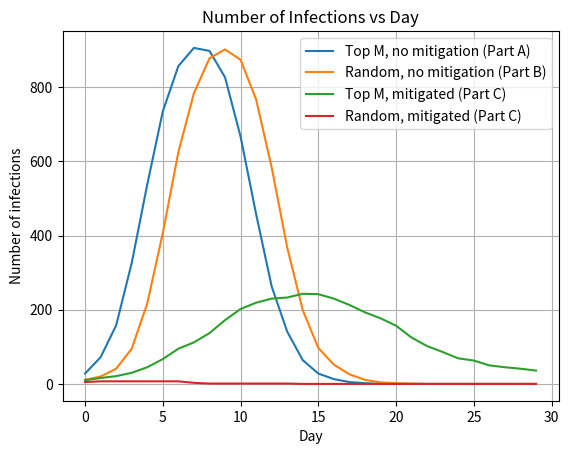

Generate this figure with matplotlib:
#########################################
#         Problem 1 Skeleton Code
#########################################
 
#     A) plot the SIR vs time for the seed being highest degree
#     B) plot SIR vs time for  random
#     C) propose and implement your own mitigation technique
#     Note: you can change the function arguments, however 
#     keep the Simulation Parameters the same for parts A and B.

#########################################
import networkx as nx 
import csv
import pandas as pd
import matplotlib.pyplot as plt
import numpy as np
import sys
import operator
import time
import random
from copy import deepcopy

#########################################
#         Simulation Parameters
#########################################

DELTA_RECOVER = 7
DELTA_INFECT = 5
p_transmit_virus = .015
SEED = .04

#########################################
#         Utility Functions
#########################################

#converts a list of tuples into dictionary 
#(use this for G.degrees() if useful)
def convert_tuple_to_dict(list_of_tuples):
    my_dict = dict()
    for i,j in list_of_tuples:
        my_dict[i] = j
    return my_dict


#build scale free networks
def build_networks(days, N):
    networks = list()
    for i in range(days):
        seed = int(SEED * N)
        G = nx.barabasi_albert_graph(N,seed)
        networks.append(G)
    return networks

###########################################
#      Initialize the Population 
###########################################

def init_population(mode, N, m, networks):
    for n in networks:
        nx.set_node_attributes(n, 'S', 'status')
        nx.set_node_attributes(n, -1, 'recovery_date')


    #depending on which mode, choose m patient 0's 
    n = networks[0]
    degrees = np.array(n.degree)
    if mode == 'degree':
        # choose 5 nodes with the highest degree from networks[0]
        order = degrees[:,1].argsort()[::-1]
        choices = degrees[order][:m,0]
        
    elif mode == 'random':
        #choose 5 nodes at random 
        order = np.random.permutation(np.arange(n.number_of_nodes()))
        choices = degrees[order][:m,0]

    else:
        raise ValueError(f'Unsupported mode \'{mode}\' specified')
        
    # Set status for initial population
    d = {n:'I' for n in choices}
    nx.set_node_attributes(n, d, 'status')

    # Set Recovery date for initial population
    d = {n:DELTA_RECOVER for n in choices}
    nx.set_node_attributes(n, d, 'recovery_date')
    return networks

def mitigate(networks, e=0.25, nn=10):
    # Apply a probability of being an 'essential person' ~25% of the population
    G = networks[0]

    essential = dict(zip(np.arange(1000), np.random.random(1000) < e))
    nx.set_node_attributes(G, essential, 'essential')

    # Non-essential people limit their interactions to 10 randomly chosen people. 
    # In practice, some of these chosen friends will also cut node out of their network
    # Some sects of the population will even disconnect 
    non_essential = [x for x, d in G.nodes(data=True) if not d['essential']]

    for node in non_essential:
        neighbors = np.array([n for n in G[node]])
        remove_neighbors = neighbors[np.argsort(np.random.random(len(neighbors)))][nn:]
        G.remove_edges_from([(node, n) for n in remove_neighbors])

    return networks

###########################################
#              SIR Simulation  
###########################################
 
def run_experiment(days,networks):
    networks = deepcopy(networks)
    for day in range(days):
        G = networks[day]

        #susceptible to infected
        infected = [x for x, d in G.nodes(data=True) if d['status'] == 'I']
        susceptible = [x for x, d in G.nodes(data=True) if d['status'] == 'S']
        
        #for person in infected:
        for i in infected:
            #get neighbors
            neighbors = list(G.neighbors(i))

            # Apply chance for infection
            d = {'status': {}, 'recovery':{}}
            for n in neighbors:
                # only consider susceptible neighbors
                if n not in susceptible:
                    continue

                if np.random.random() <= p_transmit_virus:
                    d['status'][n] = 'I'
                    d['recovery'][n] = day + DELTA_RECOVER

            nx.set_node_attributes(G, d['status'], 'status')
            nx.set_node_attributes(G, d['recovery'], 'recovery_date')


        #infected to recovered 
        #Transition infected people to recovered after DELTA_RECOVER days.
        to_recover = {x:'R' for x, d in G.nodes(data=True) if d['recovery_date'] == day}
        nx.set_node_attributes(G, to_recover, 'status')

        # Tomorrow starts where today ends (except for the last day in the simulation... for which there is no tomorrow)
        if day < days-1:
            networks[day + 1] = G.copy()

    return networks

###########################################
#              Plot Results  
###########################################

def networks_to_num_infections(networks):
    infections = []
    for N in networks:
        infected = [n for n, d in N.nodes(data=True) if d['status']=='I']
        infections.append(len(infected))

    return infections

def plot_SIR(partA, partB, partC1, partC2, figname='./experiment_results', show=True, save=True):
    fig, ax = plt.subplots()

    # Plots
    ax.plot(partA, label='Top M, no mitigation (Part A)')
    ax.plot(partB, label='Random, no mitigation (Part B)')
    ax.plot(partC1, label='Top M, mitigated (Part C)')
    ax.plot(partC2, label='Random, mitigated (Part C)')

    #label your plot lines 
    ax.legend()
    ax.grid()
    ax.set_title("Number of Infections vs Day")
    ax.set_xlabel("Day")
    ax.set_ylabel("Number of infections")

    if show:
        plt.show()
    if save:
        fig.savefig(figname)


def main():
    
    #init experiment based on these parameters:
    days = 30 
    N = 1000 
    m = 5 

    networks = build_networks(days,N)
    
    #initialize population for top 5 degrees, running part A
    init_population("degree", N, m, networks)
    partA = run_experiment( days,networks)
    pA = networks_to_num_infections(partA)
   
    #initialize population for random 5 nodes, running part B
    init_population("random", N, m, networks)
    partB = run_experiment(days,networks)
    pB = networks_to_num_infections(partB)

    #implement your own mitigation strategy (part C)
    #Note: use your mititgation strategy on top "degree" initialization
    # and"random" initialization to compare. 
    init_population('degree', N, m, networks)
    mitigate(networks) # Mitigate
    partC1 = run_experiment(days, networks)
    c1 = networks_to_num_infections(partC1)

    init_population('random', N, m, networks)
    mitigate(networks) # Mitigate
    partC2 = run_experiment(days, networks)
    c2 = networks_to_num_infections(partC2)

    #plot all infections vs time 
    plot_SIR(pA, pB, c1, c2)



if __name__ == '__main__':
    main()
